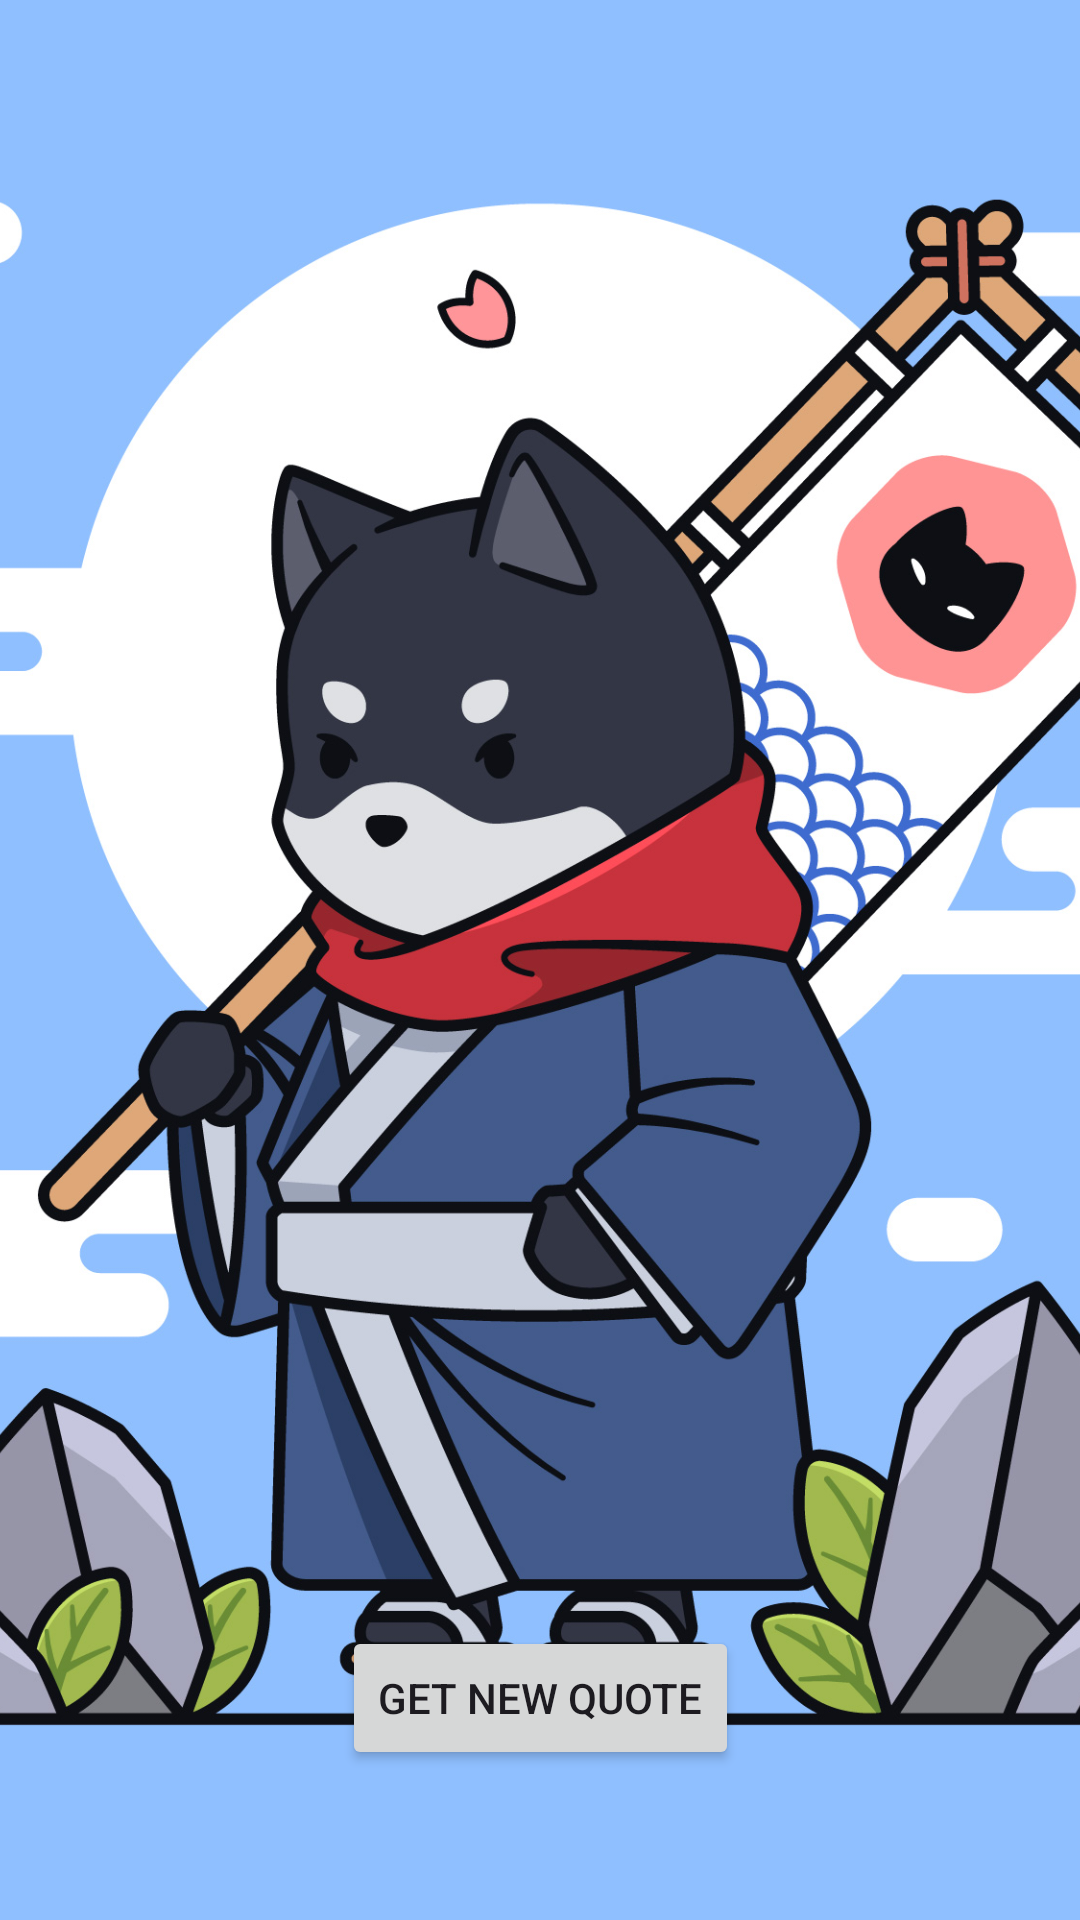

Here is an Android app screen rendered from its layout file. Give the layout XML and the strings, colors and styles it references.
<!-- AndroidManifest.xml: application theme Theme.AnimeQuotes -->
<!-- res/layout/fragment_home.xml -->
<?xml version="1.0" encoding="utf-8"?>
<FrameLayout xmlns:android="http://schemas.android.com/apk/res/android"
    xmlns:tools="http://schemas.android.com/tools"
    android:layout_width="match_parent"
    android:layout_height="match_parent"
    xmlns:app="http://schemas.android.com/apk/res-auto"
    tools:context=".presentation.HomeFragment">

    
    <ImageView
        android:layout_width="match_parent"
        android:layout_height="match_parent"
        android:src="@drawable/bg_img"
        android:scaleType="centerCrop" />

    <androidx.constraintlayout.widget.ConstraintLayout
        android:layout_width="match_parent"
        android:layout_height="match_parent">

        <ProgressBar
            android:id="@+id/loader"
            app:layout_constraintTop_toTopOf="parent"
            app:layout_constraintEnd_toEndOf="parent"
            app:layout_constraintStart_toStartOf="parent"
            app:layout_constraintBottom_toBottomOf="parent"
            android:layout_width="wrap_content"
            android:layout_height="wrap_content"
            android:layout_gravity="center"
            android:visibility="gone" />

        
        <androidx.cardview.widget.CardView
            android:id="@+id/cardView"
            app:layout_constraintTop_toTopOf="parent"
            app:layout_constraintEnd_toEndOf="parent"
            app:layout_constraintStart_toStartOf="parent"
            app:layout_constraintBottom_toTopOf="@id/getNewQuoteButton"
            android:layout_width="match_parent"
            android:layout_height="wrap_content"
            android:layout_margin="16dp"
            android:elevation="4dp"
            android:foreground="?android:attr/selectableItemBackground"
            android:padding="16dp"
            app:cardCornerRadius="8dp"
            android:visibility="invisible">

            <androidx.constraintlayout.widget.ConstraintLayout
                android:layout_width="match_parent"
                android:layout_height="wrap_content">

                
                <LinearLayout
                    android:id="@+id/contentLayout"
                    android:layout_width="match_parent"
                    android:layout_height="wrap_content"
                    android:orientation="vertical"
                    app:layout_constraintTop_toTopOf="parent"
                    app:layout_constraintStart_toStartOf="parent"
                    android:padding="10dp">

                    
                    <TextView
                        android:id="@+id/quoteTxt"
                        android:layout_width="match_parent"
                        android:layout_height="wrap_content"
                        tools:text="quote text"
                        android:textSize="20sp"
                        android:layout_marginBottom="15dp"/>

                    <TextView
                        android:id="@+id/characterTxt"
                        android:layout_width="match_parent"
                        android:layout_height="wrap_content"
                        android:textSize="15sp"
                        tools:text="quote text" />

                    <TextView
                        android:id="@+id/animeTxt"
                        android:layout_width="match_parent"
                        android:layout_height="wrap_content"
                        android:textSize="15sp"
                        android:layout_marginTop="5dp"
                        tools:text="quote text" />


                    <Button
                        android:id="@+id/saveQuoteButton"
                        android:layout_width="wrap_content"
                        android:layout_height="wrap_content"
                        app:layout_constraintTop_toTopOf="parent"
                        app:layout_constraintEnd_toEndOf="parent"
                        android:text="@string/save_quote"
                        android:layout_marginTop="15dp"/>
                </LinearLayout>
            </androidx.constraintlayout.widget.ConstraintLayout>
        </androidx.cardview.widget.CardView>

        <Button
            android:id="@+id/getNewQuoteButton"
            android:layout_width="wrap_content"
            android:layout_height="wrap_content"
            android:text="Get New Quote"
            app:layout_constraintBottom_toBottomOf="parent"
            app:layout_constraintEnd_toEndOf="parent"
            app:layout_constraintStart_toStartOf="parent"
            android:layout_marginBottom="50dp"/>
    </androidx.constraintlayout.widget.ConstraintLayout>



</FrameLayout>
<!-- resources referenced by this layout -->
<resources>
  <!-- drawable bg_img: jpg bitmap (drawable, 427934 bytes) -->
  <style name="Theme.AnimeQuotes" parent="Base.Theme.AnimeQuotes" />
  <style name="Base.Theme.AnimeQuotes" parent="Theme.Material3.DayNight.NoActionBar">
          
          
      </style>
</resources>
